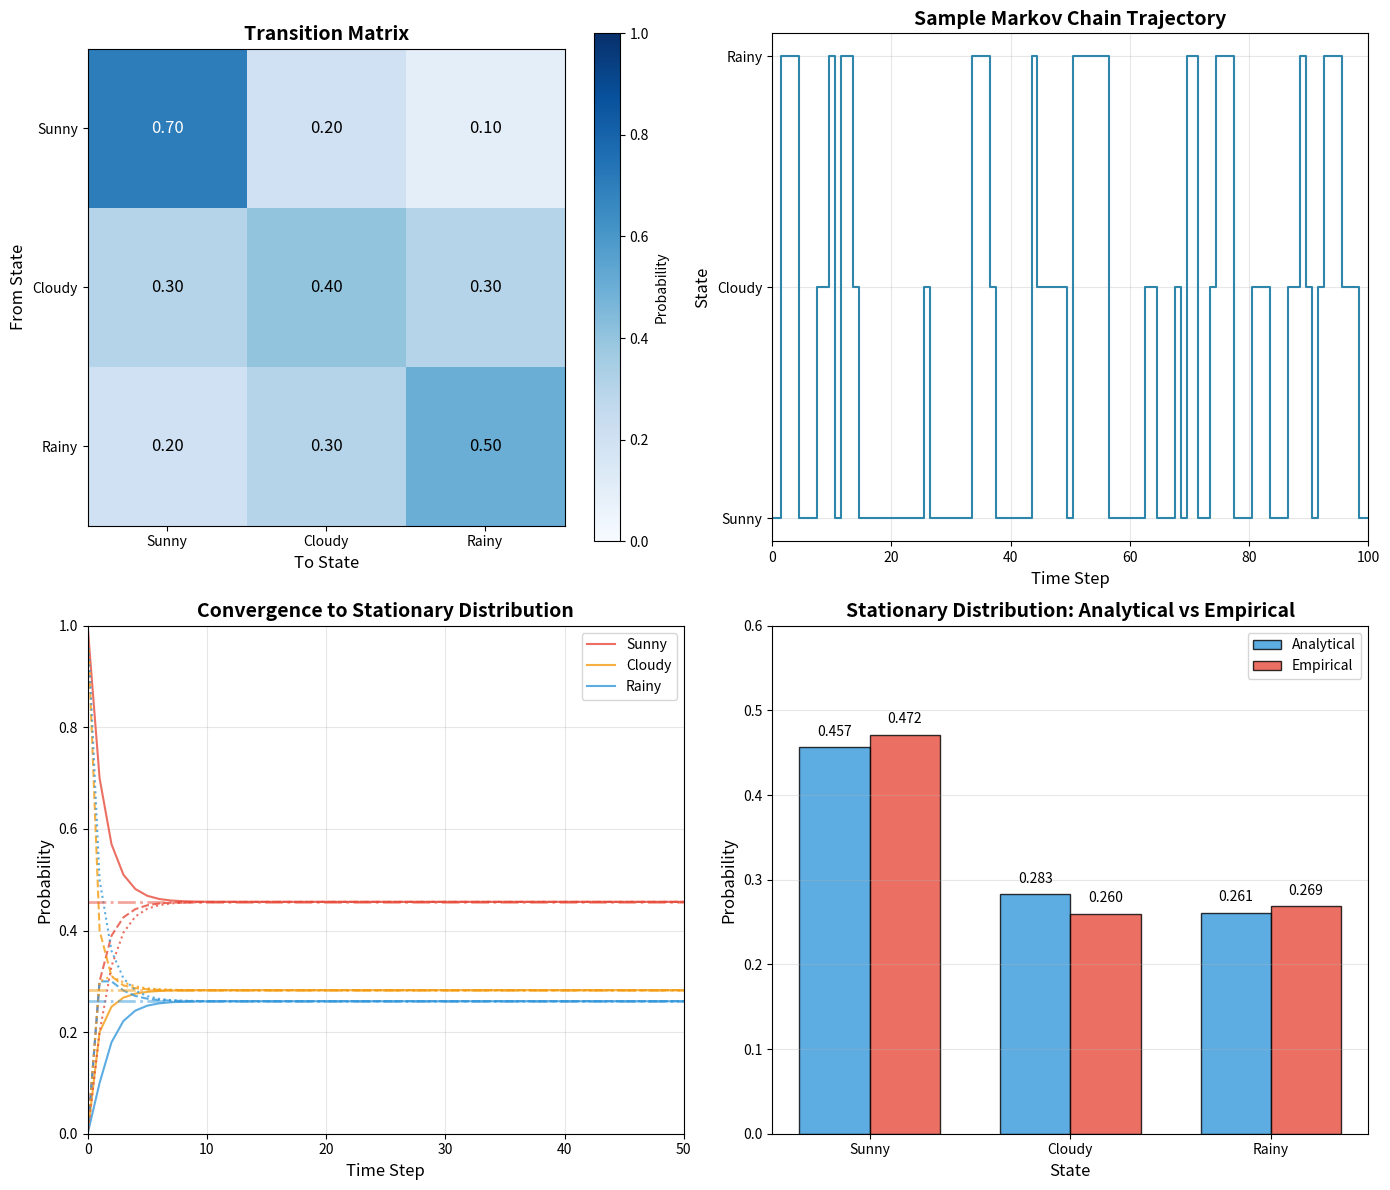

Reproduce this figure in Python.
import numpy as np
import matplotlib.pyplot as plt
from scipy import linalg

# Set random seed for reproducibility
np.random.seed(42)

# Define states
states = ['Sunny', 'Cloudy', 'Rainy']
n_states = len(states)

# Define transition matrix
# P[i,j] = probability of transitioning from state i to state j
P = np.array([
    [0.7, 0.2, 0.1],  # From Sunny
    [0.3, 0.4, 0.3],  # From Cloudy
    [0.2, 0.3, 0.5]   # From Rainy
])

# Verify it's a valid stochastic matrix
print("Transition Matrix P:")
print(P)
print(f"\nRow sums: {P.sum(axis=1)}")
print("All rows sum to 1:", np.allclose(P.sum(axis=1), 1))

def simulate_markov_chain(P, initial_state, n_steps):
    """
    Simulate a Markov chain.
    
    Parameters:
    -----------
    P : ndarray
        Transition matrix (n_states x n_states)
    initial_state : int
        Starting state index
    n_steps : int
        Number of steps to simulate
        
    Returns:
    --------
    states_history : list
        Sequence of visited states
    """
    n_states = P.shape[0]
    current_state = initial_state
    states_history = [current_state]
    
    for _ in range(n_steps):
        # Sample next state from transition probabilities
        next_state = np.random.choice(n_states, p=P[current_state])
        states_history.append(next_state)
        current_state = next_state
    
    return states_history

# Simulate the chain
n_steps = 1000
initial_state = 0  # Start with Sunny
trajectory = simulate_markov_chain(P, initial_state, n_steps)

print(f"First 20 states: {[states[s] for s in trajectory[:20]]}")

def compute_stationary_distribution(P):
    """
    Compute the stationary distribution of a Markov chain.
    
    Parameters:
    -----------
    P : ndarray
        Transition matrix
        
    Returns:
    --------
    pi : ndarray
        Stationary distribution
    """
    n = P.shape[0]
    
    # Solve (P^T - I) * pi = 0 with constraint sum(pi) = 1
    # Augment the system with the normalization constraint
    A = np.vstack([P.T - np.eye(n), np.ones(n)])
    b = np.zeros(n + 1)
    b[-1] = 1
    
    # Solve using least squares
    pi, _, _, _ = np.linalg.lstsq(A, b, rcond=None)
    
    return pi

# Compute analytical stationary distribution
pi_analytical = compute_stationary_distribution(P)
print("Analytical Stationary Distribution:")
for i, state in enumerate(states):
    print(f"  {state}: {pi_analytical[i]:.4f}")

# Compute empirical distribution from simulation
trajectory_array = np.array(trajectory)
pi_empirical = np.array([np.sum(trajectory_array == i) for i in range(n_states)]) / len(trajectory)

print("Empirical Stationary Distribution (from simulation):")
for i, state in enumerate(states):
    print(f"  {state}: {pi_empirical[i]:.4f}")

print(f"\nMaximum absolute error: {np.max(np.abs(pi_analytical - pi_empirical)):.4f}")

def compute_distribution_over_time(P, initial_dist, n_steps):
    """
    Compute the probability distribution at each time step.
    
    Parameters:
    -----------
    P : ndarray
        Transition matrix
    initial_dist : ndarray
        Initial probability distribution
    n_steps : int
        Number of steps
        
    Returns:
    --------
    distributions : ndarray
        Distribution at each time step (n_steps+1 x n_states)
    """
    distributions = [initial_dist]
    current_dist = initial_dist.copy()
    
    for _ in range(n_steps):
        current_dist = current_dist @ P
        distributions.append(current_dist.copy())
    
    return np.array(distributions)

# Start from different initial distributions
initial_distributions = [
    np.array([1.0, 0.0, 0.0]),  # Start in Sunny
    np.array([0.0, 1.0, 0.0]),  # Start in Cloudy
    np.array([0.0, 0.0, 1.0])   # Start in Rainy
]

n_convergence_steps = 50
convergence_results = []

for init_dist in initial_distributions:
    result = compute_distribution_over_time(P, init_dist, n_convergence_steps)
    convergence_results.append(result)

fig, axes = plt.subplots(2, 2, figsize=(14, 12))

# Plot 1: Transition Matrix Heatmap
ax1 = axes[0, 0]
im = ax1.imshow(P, cmap='Blues', vmin=0, vmax=1)
ax1.set_xticks(range(n_states))
ax1.set_yticks(range(n_states))
ax1.set_xticklabels(states)
ax1.set_yticklabels(states)
ax1.set_xlabel('To State', fontsize=12)
ax1.set_ylabel('From State', fontsize=12)
ax1.set_title('Transition Matrix', fontsize=14, fontweight='bold')

# Add text annotations
for i in range(n_states):
    for j in range(n_states):
        text = ax1.text(j, i, f'{P[i, j]:.2f}',
                       ha='center', va='center', fontsize=12,
                       color='white' if P[i, j] > 0.5 else 'black')

plt.colorbar(im, ax=ax1, label='Probability')

# Plot 2: Sample Trajectory
ax2 = axes[0, 1]
plot_steps = 100
ax2.step(range(plot_steps + 1), trajectory[:plot_steps + 1], where='mid', 
         linewidth=1.5, color='#2E86AB')
ax2.set_yticks(range(n_states))
ax2.set_yticklabels(states)
ax2.set_xlabel('Time Step', fontsize=12)
ax2.set_ylabel('State', fontsize=12)
ax2.set_title('Sample Markov Chain Trajectory', fontsize=14, fontweight='bold')
ax2.set_xlim(0, plot_steps)
ax2.grid(True, alpha=0.3)

# Plot 3: Convergence to Stationary Distribution
ax3 = axes[1, 0]
colors = ['#E74C3C', '#F39C12', '#3498DB']
linestyles = ['-', '--', ':']

for idx, (result, init_name) in enumerate(zip(convergence_results, states)):
    for state_idx in range(n_states):
        if idx == 0:  # Only label once
            label = states[state_idx]
        else:
            label = None
        ax3.plot(result[:, state_idx], 
                color=colors[state_idx], 
                linestyle=linestyles[idx],
                linewidth=1.5,
                label=label,
                alpha=0.8)

# Add horizontal lines for stationary distribution
for state_idx in range(n_states):
    ax3.axhline(y=pi_analytical[state_idx], color=colors[state_idx], 
               linestyle='-.', alpha=0.5, linewidth=2)

ax3.set_xlabel('Time Step', fontsize=12)
ax3.set_ylabel('Probability', fontsize=12)
ax3.set_title('Convergence to Stationary Distribution', fontsize=14, fontweight='bold')
ax3.legend(loc='upper right')
ax3.set_xlim(0, n_convergence_steps)
ax3.set_ylim(0, 1)
ax3.grid(True, alpha=0.3)

# Plot 4: Comparison of Analytical vs Empirical Distribution
ax4 = axes[1, 1]
x = np.arange(n_states)
width = 0.35

bars1 = ax4.bar(x - width/2, pi_analytical, width, label='Analytical', 
               color='#3498DB', alpha=0.8, edgecolor='black')
bars2 = ax4.bar(x + width/2, pi_empirical, width, label='Empirical', 
               color='#E74C3C', alpha=0.8, edgecolor='black')

ax4.set_xlabel('State', fontsize=12)
ax4.set_ylabel('Probability', fontsize=12)
ax4.set_title('Stationary Distribution: Analytical vs Empirical', 
             fontsize=14, fontweight='bold')
ax4.set_xticks(x)
ax4.set_xticklabels(states)
ax4.legend()
ax4.set_ylim(0, 0.6)
ax4.grid(True, alpha=0.3, axis='y')

# Add value labels on bars
for bar, val in zip(bars1, pi_analytical):
    ax4.text(bar.get_x() + bar.get_width()/2, bar.get_height() + 0.01, 
            f'{val:.3f}', ha='center', va='bottom', fontsize=10)
for bar, val in zip(bars2, pi_empirical):
    ax4.text(bar.get_x() + bar.get_width()/2, bar.get_height() + 0.01, 
            f'{val:.3f}', ha='center', va='bottom', fontsize=10)

plt.tight_layout()
plt.savefig('plot.png', dpi=150, bbox_inches='tight', facecolor='white')
plt.show()

print("\nPlot saved to 'plot.png'")

# Verify stationarity condition
pi_P = pi_analytical @ P
print("Verification of πP = π:")
print(f"π:    {pi_analytical}")
print(f"πP:   {pi_P}")
print(f"Equal: {np.allclose(pi_analytical, pi_P)}")

# Compute P^n for large n
P_100 = np.linalg.matrix_power(P, 100)

print("P^100 (should have identical rows equal to π):")
print(P_100)
print(f"\nStationary distribution π: {pi_analytical}")
print(f"\nAll rows equal to π: {np.allclose(P_100, pi_analytical)}")